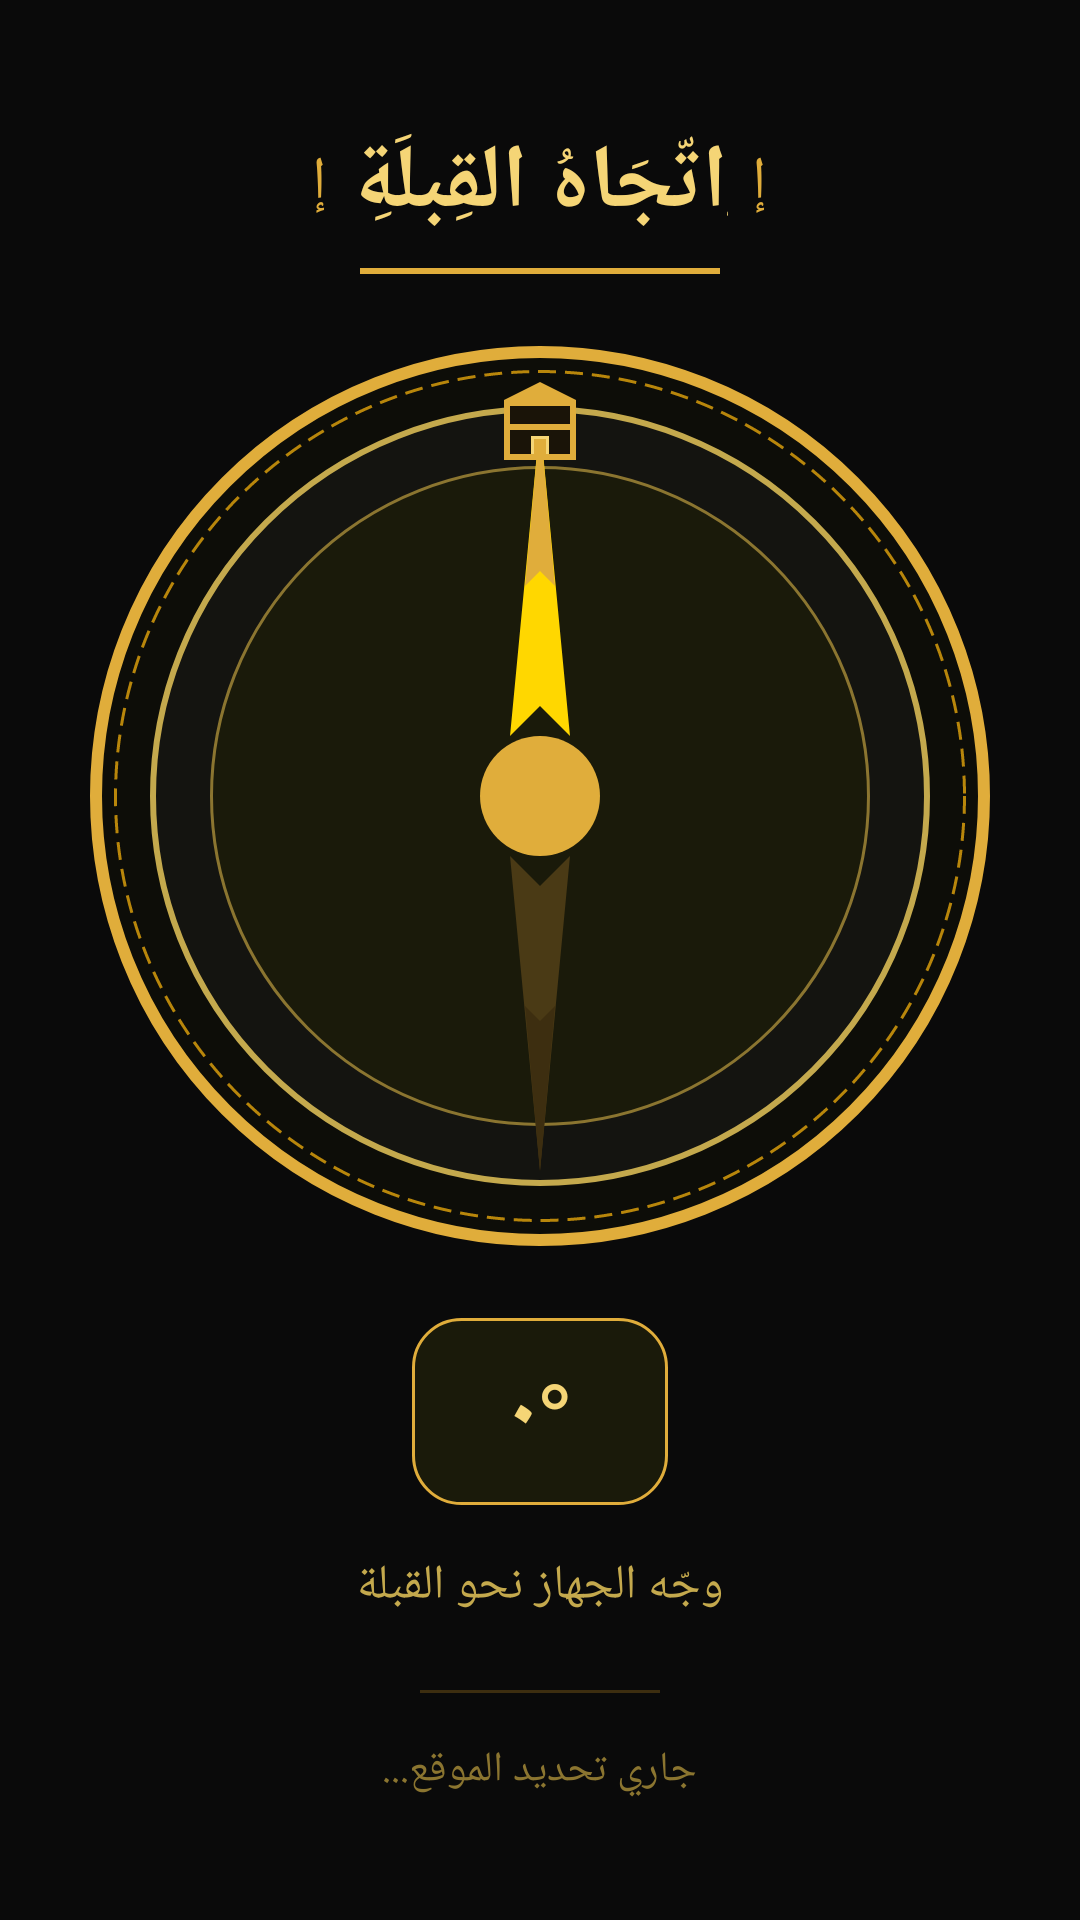

Reconstruct the res/layout file that produces this screen, plus the resources it refers to.
<!-- AndroidManifest.xml: application theme Theme.MyApplication -->
<!-- res/layout/fragment_qibla.xml -->
<?xml version="1.0" encoding="utf-8"?>
<RelativeLayout android:background="#ff0a0a0a" android:layout_width="fill_parent" android:layout_height="fill_parent"
  xmlns:android="http://schemas.android.com/apk/res/android" xmlns:app="http://schemas.android.com/apk/res-auto">
    <LinearLayout android:gravity="center" android:orientation="vertical" android:padding="24.0dip" android:layout_width="fill_parent" android:layout_height="fill_parent">
        <LinearLayout android:gravity="center_vertical" android:orientation="horizontal" android:layout_width="wrap_content" android:layout_height="wrap_content" android:layout_marginBottom="8.0dip">
            <TextView android:textSize="20.0sp" android:textColor="#ffe0ad3b" android:layout_width="wrap_content" android:layout_height="wrap_content" android:text="ﺇ" android:layout_marginEnd="8.0dip" />
            <TextView android:textSize="30.0sp" android:textStyle="bold" android:textColor="#fff5d576" android:layout_width="wrap_content" android:layout_height="wrap_content" android:text="ِاتّجَاهُ القِبلَةِ" android:fontFamily="serif" />
            <TextView android:textSize="20.0sp" android:textColor="#ffe0ad3b" android:layout_width="wrap_content" android:layout_height="wrap_content" android:text="ﺇ" android:layout_marginStart="8.0dip" />
        </LinearLayout>
        <View android:background="#ffe0ad3b" android:layout_width="120.0dip" android:layout_height="2.0dip" android:layout_marginBottom="24.0dip" />
        <RelativeLayout android:layout_width="300.0dip" android:layout_height="300.0dip" android:layout_marginBottom="24.0dip">
            <View android:background="@drawable/qibla_outer_ring" android:layout_width="320.0dip" android:layout_height="320.0dip" android:layout_centerInParent="true" />
            <ImageView android:id="@id/ivCompassDial" android:focusable="false" android:layout_width="fill_parent" android:layout_height="fill_parent" android:src="@drawable/compass_dial" android:contentDescription="البوصلة" android:importantForAccessibility="no" />
            <ImageView android:id="@id/ivQiblaArrow" android:focusable="false" android:layout_width="fill_parent" android:layout_height="fill_parent" android:src="@drawable/qibla_arrow" android:contentDescription="اتجاه القبلة" android:importantForAccessibility="no" />
            <ImageView android:id="@id/ivKaabaIcon" android:layout_width="36.0dip" android:layout_height="36.0dip" android:layout_marginTop="8.0dip" android:src="@drawable/ic_kaaba" android:layout_centerHorizontal="true" android:contentDescription="الكعبة المشرفة" />
        </RelativeLayout>
        <LinearLayout android:gravity="center" android:orientation="vertical" android:background="@drawable/qibla_info_bg" android:paddingLeft="32.0dip" android:paddingTop="12.0dip" android:paddingRight="32.0dip" android:paddingBottom="12.0dip" android:layout_width="wrap_content" android:layout_height="wrap_content" android:layout_marginBottom="16.0dip" android:paddingHorizontal="32.0dip" android:paddingVertical="12.0dip">
            <TextView android:textSize="28.0sp" android:textStyle="bold" android:textColor="#fff5d576" android:id="@id/tvQiblaAngle" android:layout_width="wrap_content" android:layout_height="wrap_content" android:text="٠°" android:fontFamily="serif" />
        </LinearLayout>
        <TextView android:textSize="16.0sp" android:textColor="#ffc4a94d" android:gravity="center" android:id="@id/tvQiblaDirection" android:layout_width="wrap_content" android:layout_height="wrap_content" android:layout_marginBottom="24.0dip" android:text="وجّه الجهاز نحو القبلة" />
        <View android:background="#ff3d2e10" android:layout_width="80.0dip" android:layout_height="1.0dip" android:layout_marginBottom="16.0dip" />
        <TextView android:textSize="14.0sp" android:textColor="#ff8b7530" android:gravity="center" android:id="@id/tvLocation" android:layout_width="wrap_content" android:layout_height="wrap_content" android:text="جاري تحديد الموقع..." android:drawablePadding="6.0dip" />
    </LinearLayout>
</RelativeLayout>
<!-- resources referenced by this layout -->
<resources>
  <!-- drawable ic_kaaba (drawable) -->
  <?xml version="1.0" encoding="utf-8"?>
  <vector android:height="36.0dip" android:width="36.0dip" android:viewportWidth="36.0" android:viewportHeight="36.0"
    xmlns:android="http://schemas.android.com/apk/res/android">
      <path android:fillColor="#ffe0ad3b" android:pathData="M6,10 L18,4 L30,10 L30,30 L6,30 Z" />
      <path android:fillColor="#ff1a1408" android:pathData="M8,12 L28,12 L28,28 L8,28 Z" />
      <path android:fillColor="#ffe0ad3b" android:pathData="M8,18 L28,18 L28,20 L8,20 Z" />
      <path android:fillColor="#fff5d576" android:pathData="M15,22 L21,22 L21,28 L15,28 Z" />
      <path android:fillColor="#ffe0ad3b" android:pathData="M16,23 L20,23 L20,28 L16,28 Z" />
  </vector>
  <!-- drawable qibla_arrow (drawable) -->
  <?xml version="1.0" encoding="utf-8"?>
  <vector android:height="300.0dip" android:width="300.0dip" android:viewportWidth="300.0" android:viewportHeight="300.0"
    xmlns:android="http://schemas.android.com/apk/res/android">
      <path android:fillColor="#ffffd700" android:pathData="M150,25 L160,130 L150,120 L140,130 Z" />
      <path android:fillColor="#ffe0ad3b" android:pathData="M150,25 L155,80 L150,75 L145,80 Z" />
      <path android:fillColor="#ff4a3a15" android:pathData="M150,275 L160,170 L150,180 L140,170 Z" />
      <path android:fillColor="#ff3d2e10" android:pathData="M150,275 L155,220 L150,225 L145,220 Z" />
  </vector>
  <!-- drawable qibla_info_bg (drawable) -->
  <?xml version="1.0" encoding="utf-8"?>
  <shape android:shape="rectangle"
    xmlns:android="http://schemas.android.com/apk/res/android">
      <solid android:color="#ff1a1a0a" />
      <corners android:radius="16.0dip" />
      <stroke android:width="1.0dip" android:color="#ffe0ad3b" />
  </shape>
  <!-- drawable qibla_outer_ring (drawable) -->
  <?xml version="1.0" encoding="utf-8"?>
  <layer-list
    xmlns:android="http://schemas.android.com/apk/res/android">
      <item android:left="2.0dip" android:top="2.0dip" android:right="2.0dip" android:bottom="2.0dip">
          <shape android:shape="oval">
              <stroke android:width="2.0dip" android:color="#ff3d2e10" />
              <solid android:color="#00000000" />
          </shape>
      </item>
      <item android:left="6.0dip" android:top="6.0dip" android:right="6.0dip" android:bottom="6.0dip">
          <shape android:shape="oval">
              <stroke android:width="1.0dip" android:color="#ffe0ad3b" android:dashWidth="4.0dip" android:dashGap="4.0dip" />
              <solid android:color="#00000000" />
          </shape>
      </item>
  </layer-list>
  <style name="Theme.MyApplication" parent="@style/Theme.AppCompat.Light.NoActionBar">
          <item name="android:statusBarColor">#ff1b5e20</item>
          <item name="android:forceDarkAllowed">false</item>
          <item name="colorAccent">#ffe0ad3b</item>
          <item name="colorPrimary">#ff2e7d32</item>
          <item name="colorPrimaryDark">#ff1b5e20</item>
      </style>
</resources>
